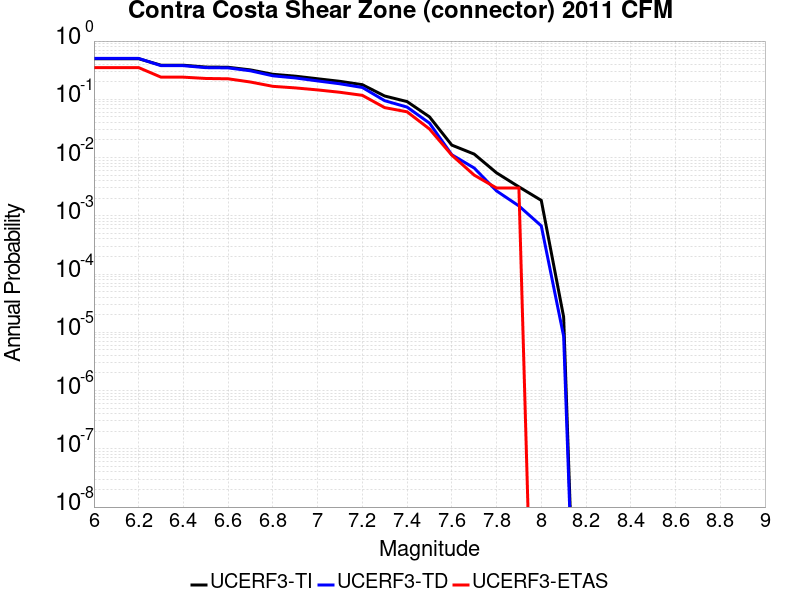

The table this chart was drawn from, first rows:
Magnitude, UCERF3-TI Prob, UCERF3-TD Prob, UCERF3-ETAS Prob
6.0, 0.4975, 0.5033, 0.35
6.1, 0.4975, 0.5033, 0.35
6.2, 0.4975, 0.5033, 0.35
6.3, 0.385, 0.378, 0.24
6.4, 0.385, 0.378, 0.24
6.5, 0.358, 0.3494, 0.228
6.6, 0.3549, 0.3463, 0.225
6.7, 0.3197, 0.3084, 0.198
6.8, 0.269, 0.2531, 0.167
6.9, 0.2497, 0.2328, 0.157
7.0, 0.2253, 0.2068, 0.145
7.1, 0.2035, 0.1847, 0.132
7.2, 0.1784, 0.1596, 0.117
7.3, 0.1139, 0.09468, 0.072
7.4, 0.09144, 0.07349, 0.061
7.5, 0.05005, 0.03908, 0.031
7.6, 0.01635, 0.01118, 0.011
7.7, 0.01148, 0.006617, 0.005
7.8, 0.005469, 0.002675, 0.003
7.9, 0.003141, 0.001478, 0.003
8.0, 0.001841, 6.7239243E-4, 0.0
8.1, 1.8386647E-5, 8.52492E-6, 0.0
